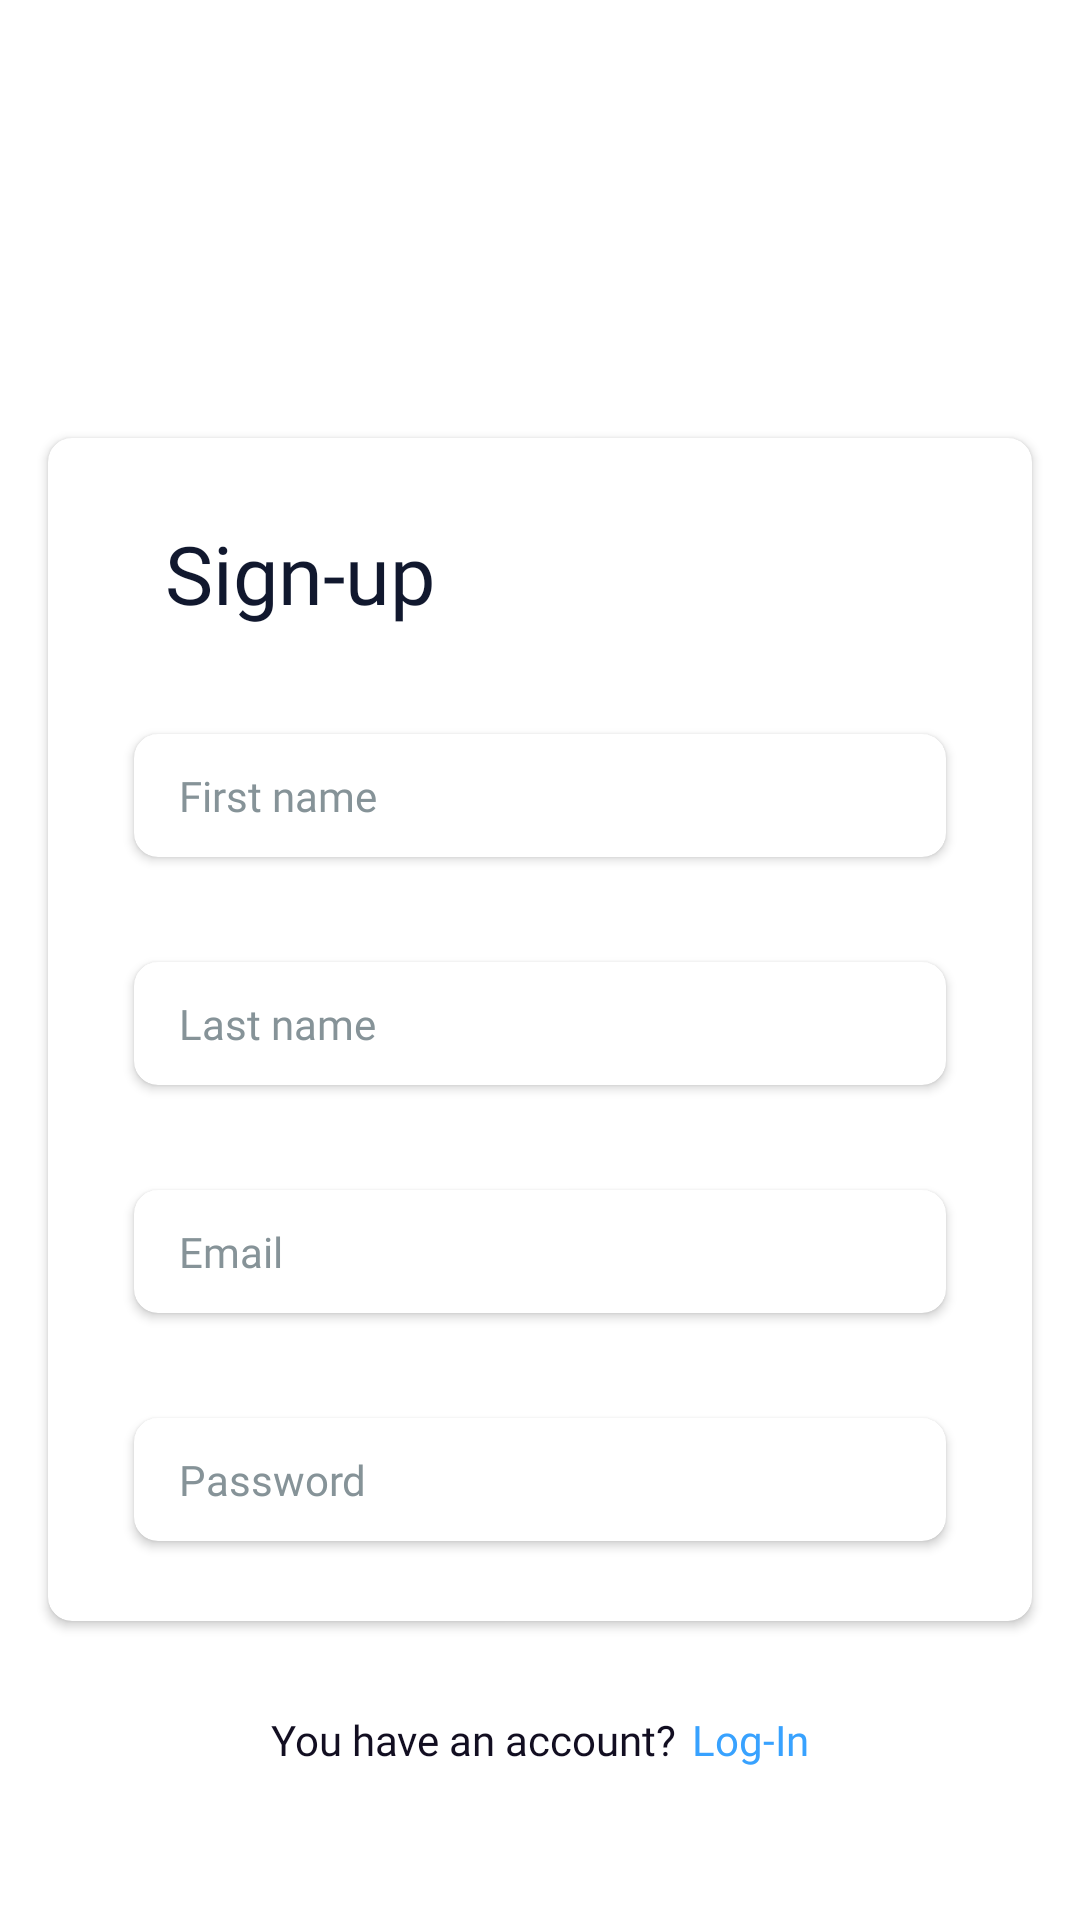

The Android layout XML behind this screen, and the referenced resources:
<!-- AndroidManifest.xml: application theme Theme.KITLabsTask -->
<!-- res/layout/activity_signup.xml -->
<?xml version="1.0" encoding="utf-8"?>
<LinearLayout xmlns:android="http://schemas.android.com/apk/res/android"
    xmlns:app="http://schemas.android.com/apk/res-auto"
    xmlns:tools="http://schemas.android.com/tools"
    android:layout_width="match_parent"
    android:layout_height="match_parent"
    android:background="@color/white"
    android:orientation="vertical"
    android:gravity="center_horizontal"
    tools:context=".Signup">

    <LinearLayout
        android:layout_width="match_parent"
        android:layout_height="0dp"
        android:layout_weight="10"
        android:orientation="vertical"
        android:gravity="center_horizontal">

        <ImageView
            android:id="@+id/backiv"
            android:layout_width="30dp"
            android:layout_height="29dp"
            android:src="@drawable/baseline_arrow_back_24"
            android:layout_gravity="left"
            android:layout_marginLeft="22dp"
            android:layout_marginTop="86dp"/>

        <androidx.cardview.widget.CardView
            android:layout_width="match_parent"
            android:layout_height="wrap_content"
            app:cardCornerRadius="8dp"
            android:layout_marginTop="31dp"
            android:backgroundTint="@color/white"
            android:background="@drawable/card_border"
            android:layout_marginLeft="16dp"
            android:layout_marginRight="16dp"
            >
            <TextView
                android:layout_width="wrap_content"
                android:layout_height="wrap_content"
                android:text="Sign-up"
                android:textColor="#11182E"
                android:textSize="27dp"
                android:layout_marginTop="27dp"
                android:layout_marginLeft="39dp"
                android:fontFamily="@font/comfortaa_bold"/>

            <androidx.cardview.widget.CardView
                android:layout_width="match_parent"
                android:layout_height="wrap_content"
                app:cardCornerRadius="8dp"
                android:elevation="2dp"
                android:backgroundTint="@color/white"
                android:background="@drawable/card_border"
                app:cardUseCompatPadding="true"
                android:layout_marginLeft="24dp"
                android:layout_marginTop="93dp"
                android:layout_marginRight="24dp"
                >
                <EditText
                    android:id="@+id/firstnameet"
                    android:layout_width="match_parent"
                    android:layout_height="wrap_content"
                    android:hint="First name"
                    android:textSize="14dp"
                    android:fontFamily="@font/comfortaa_bold"
                    android:textColor="@color/black"
                    android:textColorHint="#869398"
                    android:background="@null"
                    android:layout_marginLeft="15dp"
                    android:layout_marginTop="11dp"
                    android:layout_marginBottom="11dp"/>

            </androidx.cardview.widget.CardView>
            <androidx.cardview.widget.CardView
                android:layout_width="match_parent"
                android:layout_height="wrap_content"
                app:cardCornerRadius="8dp"
                android:backgroundTint="@color/white"
                android:background="@drawable/card_border"
                app:cardUseCompatPadding="true"
                android:layout_marginLeft="24dp"
                android:layout_marginTop="169dp"
                android:layout_marginRight="24dp"
                android:layout_marginBottom="23dp"
                >
                <EditText
                    android:id="@+id/lastnameet"
                    android:layout_width="match_parent"
                    android:layout_height="wrap_content"
                    android:hint="Last name"
                    android:textSize="14dp"
                    android:fontFamily="@font/comfortaa_bold"
                    android:textColor="@color/black"
                    android:textColorHint="#869398"
                    android:background="@null"
                    android:layout_marginLeft="15dp"
                    android:layout_marginTop="11dp"
                    android:layout_marginBottom="11dp"/>

            </androidx.cardview.widget.CardView>

            <androidx.cardview.widget.CardView
                android:layout_width="match_parent"
                android:layout_height="wrap_content"
                app:cardCornerRadius="8dp"
                android:backgroundTint="@color/white"
                android:background="@drawable/card_border"
                app:cardUseCompatPadding="true"
                android:layout_marginLeft="24dp"
                android:layout_marginTop="245dp"
                android:layout_marginRight="24dp"
                android:layout_marginBottom="23dp"
                >
                <EditText
                    android:id="@+id/mailet"
                    android:layout_width="match_parent"
                    android:layout_height="wrap_content"
                    android:hint="Email"
                    android:textSize="14dp"
                    android:fontFamily="@font/comfortaa_bold"
                    android:textColor="@color/black"
                    android:textColorHint="#869398"
                    android:background="@null"
                    android:layout_marginLeft="15dp"
                    android:layout_marginTop="11dp"
                    android:layout_marginBottom="11dp"/>

            </androidx.cardview.widget.CardView>
            <androidx.cardview.widget.CardView
                android:layout_width="match_parent"
                android:layout_height="wrap_content"
                app:cardCornerRadius="8dp"
                android:backgroundTint="@color/white"
                android:background="@drawable/card_border"
                app:cardUseCompatPadding="true"
                android:layout_marginLeft="24dp"
                android:layout_marginTop="321dp"
                android:layout_marginRight="24dp"
                android:layout_marginBottom="21dp"
                >
                <EditText
                    android:id="@+id/passet"
                    android:layout_width="match_parent"
                    android:layout_height="wrap_content"
                    android:hint="Password"
                    android:inputType="textPassword"
                    android:textSize="14dp"
                    android:fontFamily="@font/comfortaa_bold"
                    android:textColor="@color/black"
                    android:textColorHint="#869398"
                    android:background="@null"
                    android:layout_marginLeft="15dp"
                    android:layout_marginTop="11dp"
                    android:layout_marginBottom="11dp"/>

            </androidx.cardview.widget.CardView>

        </androidx.cardview.widget.CardView>

        <Button
            android:id="@+id/signupbtn"
            android:layout_width="263dp"
            android:layout_height="54dp"
            android:layout_marginTop="35dp"
            android:fontFamily="@font/comfortaa_bold"
            android:text="Sign Up"
            android:textColor="@color/white"
            android:backgroundTint="#38A2FF"
            android:textSize="15dp"/>
    </LinearLayout>

    <LinearLayout
        android:layout_width="match_parent"
        android:layout_height="0dp"
        android:layout_weight=".5"
        android:orientation="horizontal"
        android:layout_marginBottom="46dp"
        android:gravity="center">
        <TextView
            android:layout_width="wrap_content"
            android:layout_height="wrap_content"
            android:text="You have an account?"
            android:fontFamily="@font/comfortaa_bold"
            android:textSize="14dp"
            android:textColor="#120E21"/>
        <TextView
            android:id="@+id/logintv"
            android:layout_width="wrap_content"
            android:layout_height="wrap_content"
            android:text="Log-In"
            android:layout_marginLeft="5dp"
            android:textColor="#38A2FF"
            android:fontFamily="@font/comfortaa_bold"/>
    </LinearLayout>
</LinearLayout>
<!-- resources referenced by this layout -->
<resources>
  <color name="black">#FF000000</color>
  <color name="white">#FFFFFFFF</color>
  <!-- drawable card_border (drawable) -->
  <?xml version="1.0" encoding="utf-8"?>
  <layer-list xmlns:android="http://schemas.android.com/apk/res/android">
      
      <item>
          <shape android:shape="rectangle">
              <stroke
                  android:width="30dp"
              android:color="#E9E8E8" />
              <corners android:radius="8dp" />
          </shape>
      </item>
  
      <item android:left="1dp" android:right="1dp" android:top="1dp" android:bottom="1dp">
          <shape android:shape="rectangle">
              <solid android:color="@android:color/white" />
              <corners android:radius="8dp" />
          </shape>
      </item>
  </layer-list>
  <style name="Theme.KITLabsTask" parent="Base.Theme.KITLabsTask" />
  <style name="Base.Theme.KITLabsTask" parent="Theme.Material3.DayNight.NoActionBar">
          
          <item name="colorPrimary">@color/white</item>
          <item name="android:windowLightStatusBar">true</item>
      </style>
</resources>
